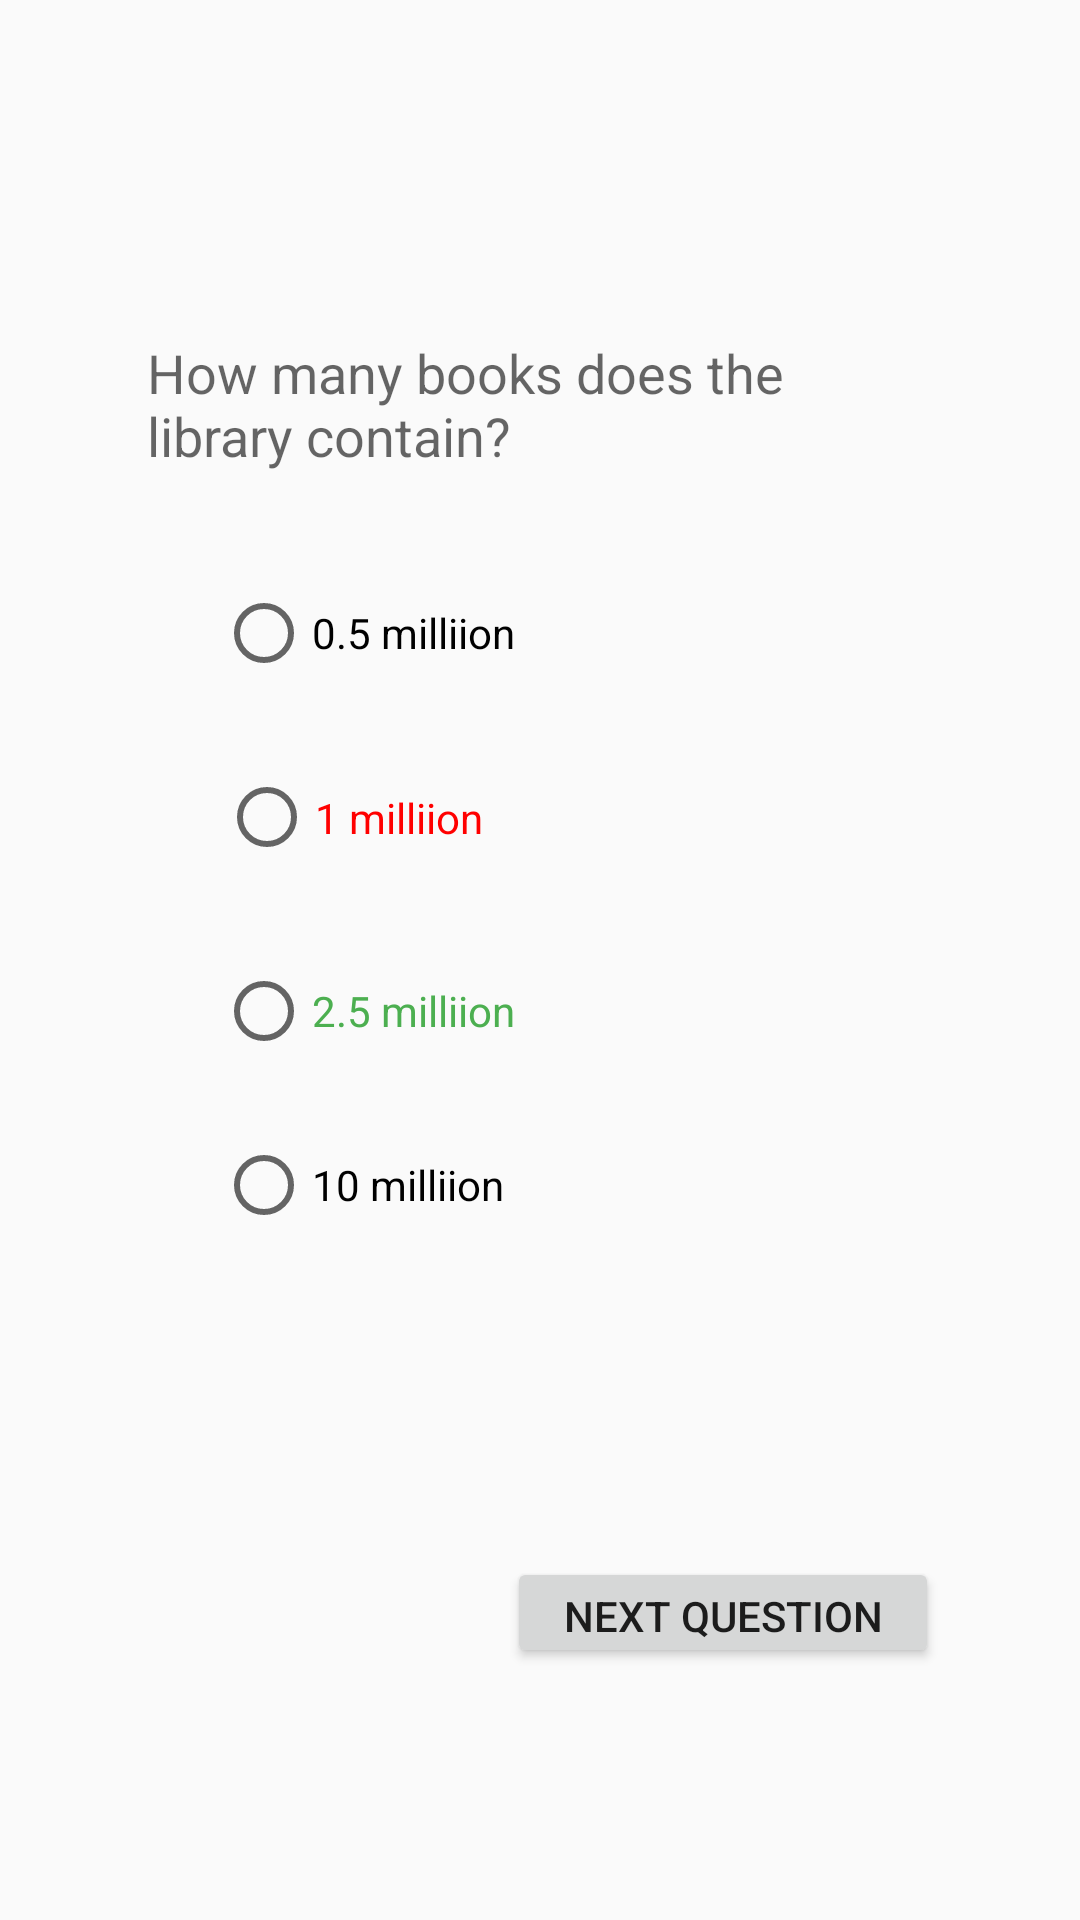

Write the Android layout XML for this screen, with the resource values it uses.
<!-- AndroidManifest.xml: application theme AppTheme -->
<!-- res/layout/activity_quiz_page_two.xml -->
<?xml version="1.0" encoding="utf-8"?>
<androidx.constraintlayout.widget.ConstraintLayout xmlns:android="http://schemas.android.com/apk/res/android"
    xmlns:app="http://schemas.android.com/apk/res-auto"
    xmlns:tools="http://schemas.android.com/tools"
    android:layout_width="match_parent"
    android:layout_height="match_parent"
    tools:context=".QuizPageTwoActivity">

    <RadioButton
        android:id="@+id/radioButton"
        android:layout_width="wrap_content"
        android:layout_height="wrap_content"
        android:layout_marginStart="72dp"
        android:layout_marginLeft="72dp"
        android:layout_marginTop="36dp"
        android:text="0.5 milliion"
        app:layout_constraintEnd_toEndOf="parent"
        app:layout_constraintHorizontal_bias="0.0"
        app:layout_constraintStart_toStartOf="parent"
        app:layout_constraintTop_toBottomOf="@+id/textView2" />

    <RadioButton
        android:id="@+id/radioButton2"
        android:layout_width="174dp"
        android:layout_height="35dp"
        android:layout_marginStart="72dp"
        android:layout_marginLeft="72dp"
        android:layout_marginTop="28dp"
        android:text="1 milliion"
        android:textColor="#F00"
        app:layout_constraintEnd_toEndOf="parent"
        app:layout_constraintHorizontal_bias="0.009"
        app:layout_constraintStart_toStartOf="parent"
        app:layout_constraintTop_toBottomOf="@+id/radioButton" />

    <RadioButton
        android:id="@+id/radioButton3"
        android:layout_width="176dp"
        android:layout_height="30dp"
        android:layout_marginStart="72dp"
        android:layout_marginLeft="72dp"
        android:layout_marginTop="28dp"
        android:text="10 milliion"
        app:layout_constraintStart_toStartOf="parent"
        app:layout_constraintTop_toBottomOf="@+id/radioButton4" />

    <RadioButton
        android:id="@+id/radioButton4"
        android:layout_width="178dp"
        android:layout_height="30dp"
        android:layout_marginStart="72dp"
        android:layout_marginLeft="72dp"
        android:layout_marginTop="28dp"
        android:text="2.5 milliion"
        android:textColor="#4CAF50"
        app:layout_constraintBottom_toBottomOf="parent"
        app:layout_constraintEnd_toEndOf="parent"
        app:layout_constraintHorizontal_bias="0.0"
        app:layout_constraintStart_toStartOf="parent"
        app:layout_constraintTop_toBottomOf="@+id/radioButton2"
        app:layout_constraintVertical_bias="0.014" />

    <Button
        android:id="@+id/button5"
        style="@style/Widget.AppCompat.Button"
        android:layout_width="144dp"
        android:layout_height="37dp"
        android:layout_marginBottom="84dp"
        android:onClick="viewQuizPageThree"
        android:text="Next Question"
        app:layout_constraintBottom_toBottomOf="parent"
        app:layout_constraintEnd_toEndOf="parent"
        app:layout_constraintHorizontal_bias="0.782"
        app:layout_constraintStart_toStartOf="parent" />

    <TextView
        android:id="@+id/textView2"
        android:layout_width="262dp"
        android:layout_height="47dp"
        android:layout_marginTop="112dp"
        android:text="How many books does the library contain?"
        android:textAppearance="@style/TextAppearance.AppCompat.Medium"
        app:layout_constraintEnd_toEndOf="parent"
        app:layout_constraintStart_toStartOf="parent"
        app:layout_constraintTop_toTopOf="parent" />

</androidx.constraintlayout.widget.ConstraintLayout>
<!-- resources referenced by this layout -->
<resources>
  <style name="AppTheme" parent="Theme.AppCompat.Light.NoActionBar">
          <item name="colorPrimary">@color/colorPrimary</item>
          <item name="colorAccent">@color/colorAccent</item>
      </style>
  <!-- not gathered from this repository: default colours our renderer supplied (Android Studio template values) -->
  <color name="colorPrimary">#FF6200EE</color>
  <color name="colorAccent">#FF03DAC5</color>
</resources>
